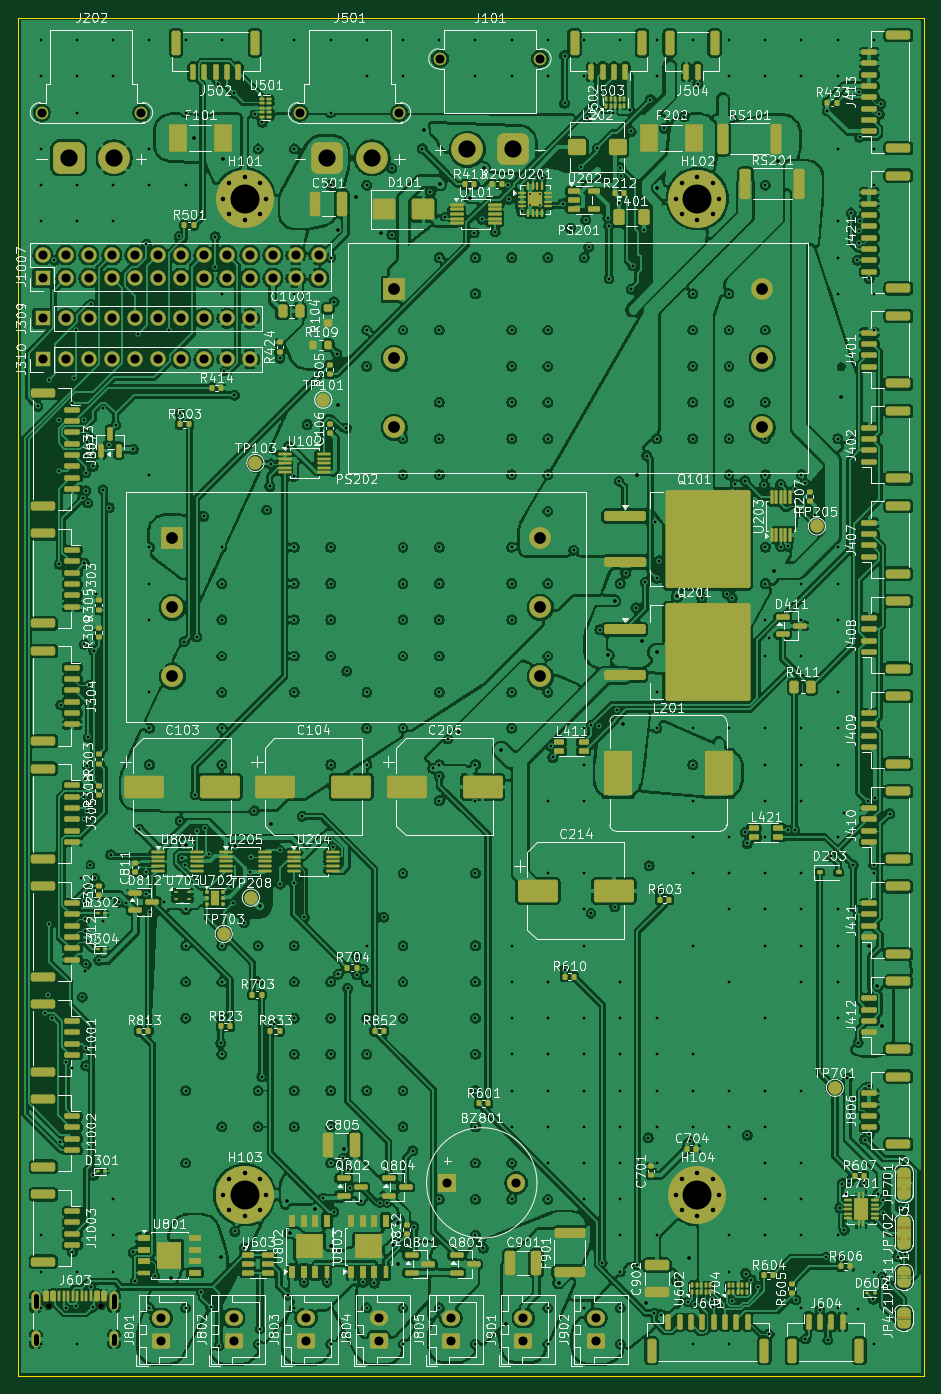
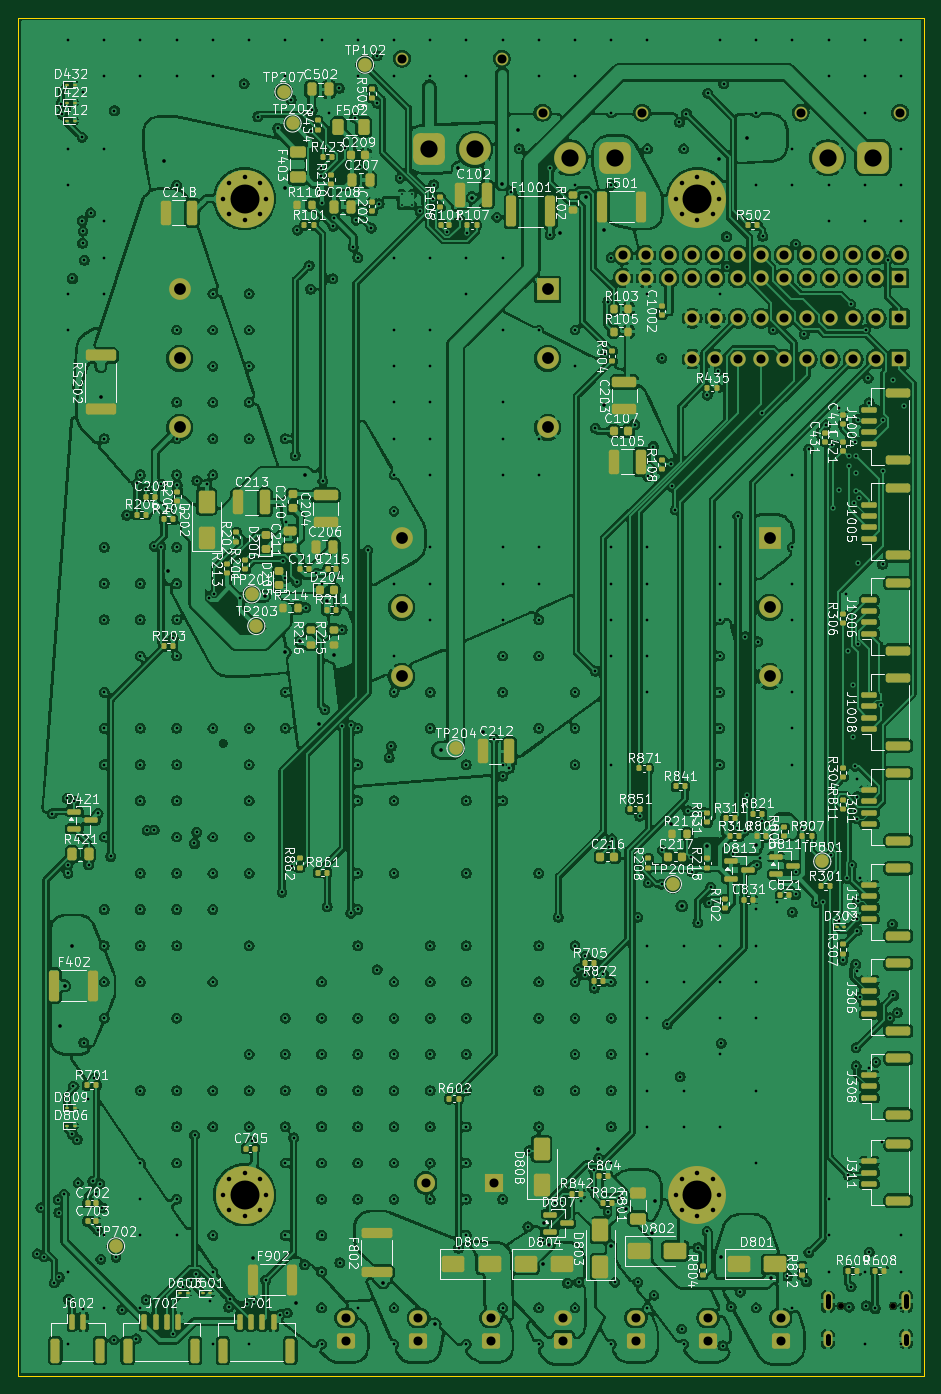
Circuit board: 11 layer files. Board 100.0 x 150.0 mm.
- bottom_copper: AGD6.07.010-B_Cu.gbl (1991071 bytes)
- bottom_mask: AGD6.07.010-B_Mask.gbs (20136 bytes)
- paste: AGD6.07.010-B_Paste.gbp (15222 bytes)
- bottom_silk: AGD6.07.010-B_Silkscreen.gbo (432123 bytes)
- outline: AGD6.07.010-Edge_Cuts.gm1 (613 bytes)
- top_copper: AGD6.07.010-F_Cu.gtl (2096002 bytes)
- top_mask: AGD6.07.010-F_Mask.gts (30198 bytes)
- paste: AGD6.07.010-F_Paste.gtp (23059 bytes)
- top_silk: AGD6.07.010-F_Silkscreen.gto (452204 bytes)
- drill: AGD6.07.010-NPTH.drl (362 bytes)
- drill: AGD6.07.010-PTH.drl (13721 bytes)

=== bottom_copper: AGD6.07.010-B_Cu.gbl (1991071 bytes, source omitted) ===
=== bottom_mask: AGD6.07.010-B_Mask.gbs (20136 bytes, source omitted) ===
=== paste: AGD6.07.010-B_Paste.gbp (15222 bytes, source omitted) ===
=== bottom_silk: AGD6.07.010-B_Silkscreen.gbo (432123 bytes, source omitted) ===
=== outline: AGD6.07.010-Edge_Cuts.gm1 ===
%TF.GenerationSoftware,KiCad,Pcbnew,10.0.6*%
%TF.CreationDate,2026-09-28T06:20:41+00:00*%
%TF.ProjectId,AGD6.07.010,41474436-2e30-4372-9e30-31302e6b6963,rev?*%
%TF.SameCoordinates,Original*%
%TF.FileFunction,Profile,NP*%
%FSLAX46Y46*%
G04 Gerber Fmt 4.6, Leading zero omitted, Abs format (unit mm)*
G04 Created by KiCad (PCBNEW 10.0.6) date 2026-09-28 06:20:41*
%MOMM*%
%LPD*%
G01*
G04 APERTURE LIST*
%TA.AperFunction,Profile*%
%ADD10C,0.100000*%
%TD*%
G04 APERTURE END LIST*
D10*
X100000000Y-50000000D02*
X200000000Y-50000000D01*
X200000000Y-200000000D01*
X100000000Y-200000000D01*
X100000000Y-50000000D01*
M02*

=== top_copper: AGD6.07.010-F_Cu.gtl (2096002 bytes, source omitted) ===
=== top_mask: AGD6.07.010-F_Mask.gts (30198 bytes, source omitted) ===
=== paste: AGD6.07.010-F_Paste.gtp (23059 bytes, source omitted) ===
=== top_silk: AGD6.07.010-F_Silkscreen.gto (452204 bytes, source omitted) ===
=== drill: AGD6.07.010-NPTH.drl ===
M48
; DRILL file KiCad 10.0.6 date 2026-09-28T06:20:43
; FORMAT={-:-/ absolute / metric / decimal}
; #@! TF.CreationDate,2026-09-28T06:20:43+00:00
; #@! TF.GenerationSoftware,Kicad,Pcbnew,10.0.6
; #@! TF.FileFunction,NonPlated,1,4,NPTH
FMAT,2
METRIC
; #@! TA.AperFunction,NonPlated,NPTH,ComponentDrill
T1C0.650
%
G90
G05
T1
X103.375Y-192.27
X109.155Y-192.27
M30

=== drill: AGD6.07.010-PTH.drl (13721 bytes, source omitted) ===
